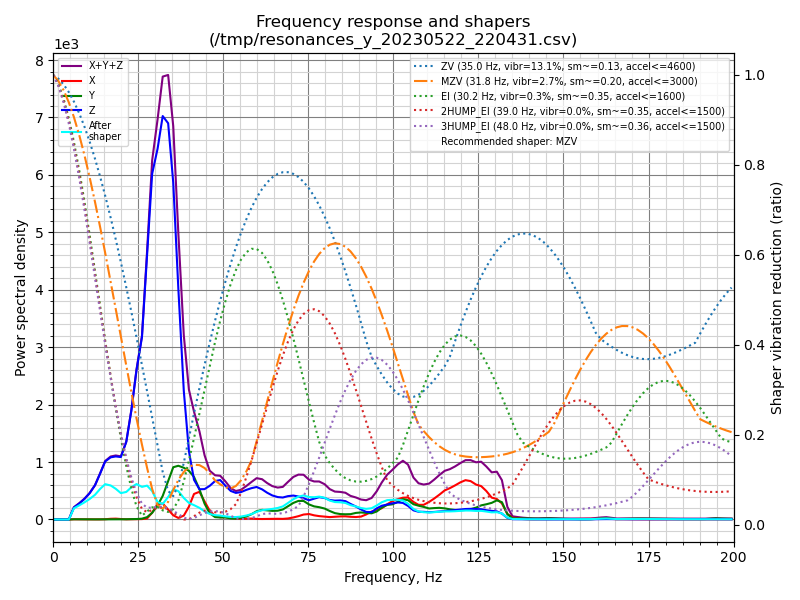

The file beside this chart, header and first rows:
freq, psd_x, psd_y, psd_z, psd_xyz
0.0, 1.925e+01, 3.065e+01, 2.095e+02, 2.594e+02
1.5, 2.799e+01, 3.779e+01, 1.511e+02, 2.168e+02
3.1, 2.311e+01, 2.512e+01, 5.235e+01, 1.006e+02
4.6, 2.320e+01, 2.343e+01, 3.671e+02, 4.137e+02
6.1, 2.366e+01, 2.569e+01, 1.283e+03, 1.333e+03
7.7, 2.238e+01, 2.580e+01, 2.179e+03, 2.227e+03
9.2, 2.620e+01, 2.632e+01, 3.326e+03, 3.379e+03
10.7, 2.739e+01, 2.384e+01, 4.918e+03, 4.969e+03
12.3, 2.684e+01, 2.558e+01, 7.378e+03, 7.430e+03
13.8, 2.902e+01, 3.133e+01, 1.111e+04, 1.117e+04
15.3, 7.085e+01, 4.215e+01, 1.558e+04, 1.569e+04
16.9, 2.092e+02, 3.685e+01, 1.840e+04, 1.865e+04
18.4, 2.764e+02, 4.300e+01, 2.031e+04, 2.063e+04
19.9, 1.633e+02, 6.602e+01, 2.175e+04, 2.198e+04
21.5, 7.914e+01, 9.081e+01, 2.919e+04, 2.935e+04
23.0, 8.959e+01, 1.302e+02, 4.394e+04, 4.416e+04
24.5, 1.357e+02, 1.998e+02, 6.396e+04, 6.429e+04
26.1, 1.850e+02, 3.741e+02, 8.317e+04, 8.373e+04
27.6, 4.940e+02, 1.130e+03, 1.277e+05, 1.293e+05
29.1, 3.453e+03, 3.401e+03, 1.758e+05, 1.826e+05
30.7, 8.313e+03, 7.564e+03, 1.989e+05, 2.147e+05
32.2, 8.969e+03, 1.326e+04, 2.269e+05, 2.491e+05
33.8, 5.812e+03, 2.271e+04, 2.339e+05, 2.624e+05
35.3, 2.592e+03, 3.222e+04, 2.076e+05, 2.424e+05
36.8, 9.891e+02, 3.452e+04, 1.482e+05, 1.837e+05
38.4, 2.612e+03, 3.468e+04, 8.620e+04, 1.235e+05
39.9, 8.914e+03, 3.391e+04, 4.767e+04, 9.050e+04
41.4, 1.845e+04, 3.080e+04, 2.869e+04, 7.794e+04
43.0, 2.078e+04, 2.263e+04, 2.270e+04, 6.611e+04
44.5, 1.405e+04, 1.232e+04, 2.360e+04, 4.997e+04
46.0, 7.181e+03, 5.032e+03, 2.699e+04, 3.920e+04
47.6, 2.789e+03, 1.973e+03, 3.193e+04, 3.670e+04
49.1, 1.926e+03, 1.744e+03, 3.380e+04, 3.747e+04
50.6, 1.996e+03, 1.869e+03, 2.988e+04, 3.374e+04
52.2, 1.493e+03, 9.799e+02, 2.600e+04, 2.847e+04
53.7, 9.179e+02, 8.604e+02, 2.491e+04, 2.669e+04
55.2, 5.830e+02, 1.609e+03, 2.640e+04, 2.859e+04
56.8, 8.022e+02, 3.032e+03, 2.938e+04, 3.321e+04
58.3, 9.339e+02, 5.372e+03, 3.187e+04, 3.818e+04
59.8, 6.115e+02, 8.588e+03, 3.391e+04, 4.311e+04
61.4, 5.289e+02, 1.031e+04, 3.229e+04, 4.314e+04
62.9, 6.206e+02, 9.974e+03, 2.937e+04, 3.997e+04
64.4, 7.987e+02, 9.681e+03, 2.703e+04, 3.751e+04
66.0, 8.045e+02, 1.011e+04, 2.581e+04, 3.673e+04
67.5, 7.196e+02, 1.178e+04, 2.588e+04, 3.838e+04
69.0, 1.225e+03, 1.583e+04, 2.810e+04, 4.515e+04
70.6, 2.523e+03, 2.042e+04, 2.947e+04, 5.241e+04
72.1, 4.199e+03, 2.336e+04, 2.887e+04, 5.643e+04
73.6, 6.348e+03, 2.379e+04, 2.728e+04, 5.742e+04
75.2, 7.164e+03, 1.977e+04, 2.528e+04, 5.222e+04
76.7, 5.572e+03, 1.755e+04, 2.775e+04, 5.087e+04
78.2, 4.594e+03, 1.678e+04, 3.045e+04, 5.182e+04
79.8, 3.997e+03, 1.521e+04, 2.985e+04, 4.906e+04
81.3, 3.403e+03, 1.202e+04, 2.764e+04, 4.306e+04
82.8, 3.878e+03, 9.204e+03, 2.722e+04, 4.030e+04
84.4, 4.527e+03, 7.963e+03, 2.806e+04, 4.055e+04
85.9, 4.714e+03, 7.825e+03, 2.752e+04, 4.006e+04
87.4, 4.105e+03, 8.129e+03, 2.374e+04, 3.597e+04
89.0, 3.841e+03, 1.023e+04, 2.007e+04, 3.414e+04
90.5, 4.596e+03, 1.108e+04, 1.581e+04, 3.148e+04
... 71 more rows
